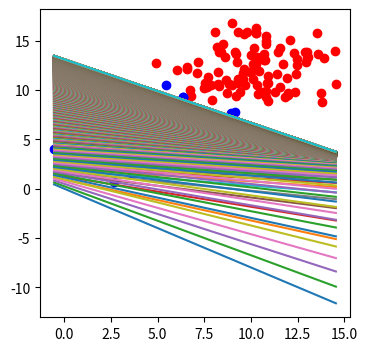

Here is the Python script that generated this plot:
import numpy as np
import matplotlib.pyplot as plt
%matplotlib inline


def draw(x1, x2):
  ln = plt.plot(x1, x2)


def sigmoid(score):
  return 1/(1 + np.exp(-score))

def calculate_error(line_parameters, points, y):
  n = points.shape[0]
  p = sigmoid(points * line_parameters)
  cross_entropy = -(1/n) * (np.log(p).T * y + np.log(1 - p).T * (1 - y))
  return cross_entropy

def gradient_descent(line_parameters, points, y , alpha):
  n = points.shape[0]
  for i in range(2000):
    p = sigmoid(points * line_parameters)
    gradient = points.T * (p - y)*(alpha / n)
    line_parameters = line_parameters - gradient

    w1 = line_parameters.item(0)
    w2 = line_parameters.item(1)
    b  = line_parameters.item(2)

    x1 = np.array([points[:,0].min(), points[:,0].max()])
    x2 = -b/w2 + (x1*(-w1/w2))
    draw(x1, x2) 



n_pts = 100
np.random.seed(0)
bias = np.ones(n_pts)
top_region = np.array([np.random.normal(10, 2, n_pts), np.random.normal(12, 2, n_pts), bias]).T
bottom_region = np.array([np.random.normal(5, 2, n_pts), np.random.normal(6, 2, n_pts), bias]).T
all_points = np.vstack((top_region, bottom_region))

line_parameters = np.matrix([np.zeros(3)]).T
# x1 = np.array([bottom_region[:, 0].min(), top_region[:, 0].max()])
# x2= -b/w2 + (x1*(-w1/w2))
y = np.array([np.zeros(n_pts), np.ones(n_pts)]).reshape(n_pts * 2, 1)

_, ax = plt.subplots(figsize = (4,4))
ax.scatter(top_region[:,0], top_region[:,1], color = 'r')
ax.scatter(bottom_region[:, 0], bottom_region[:, 1], color = 'b')
gradient_descent(line_parameters, all_points, y , 0.06)
plt.show()
